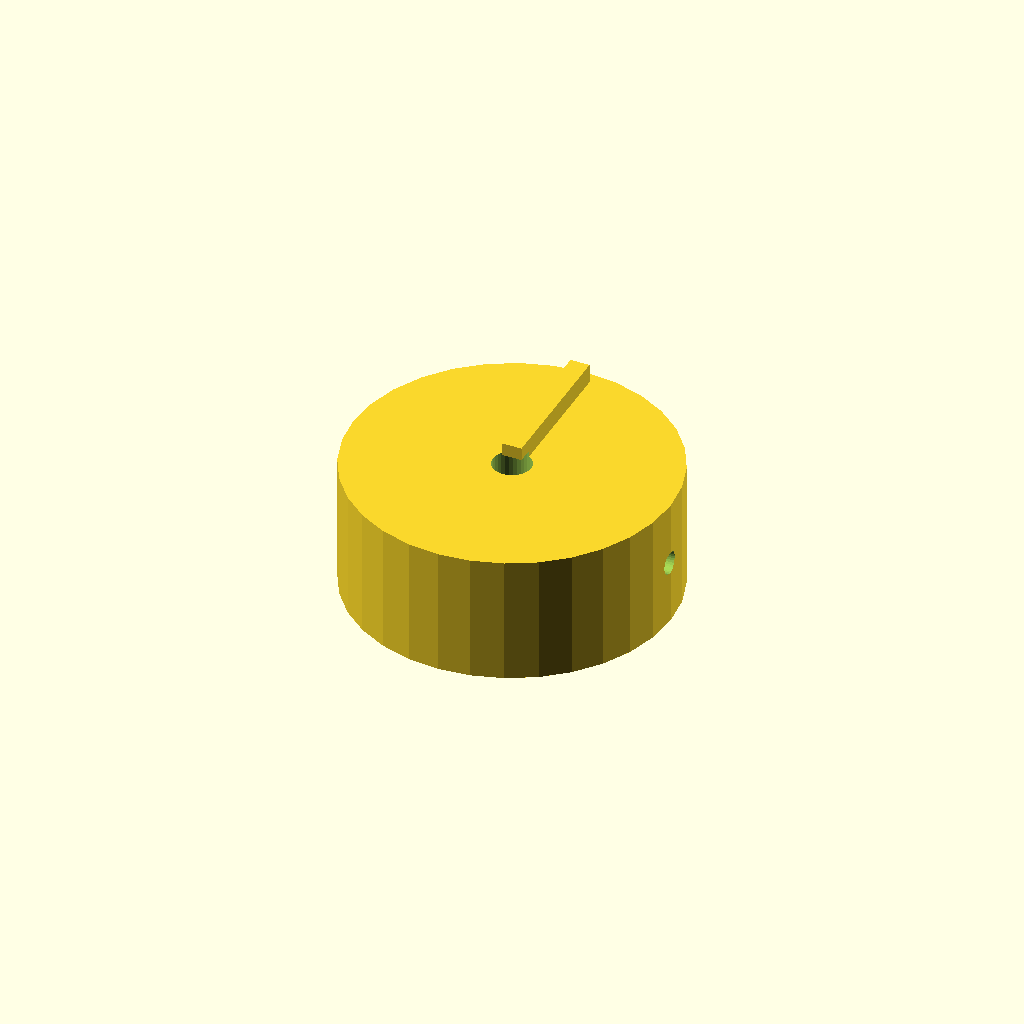
Cell 1: rendered with the file's own defaults.
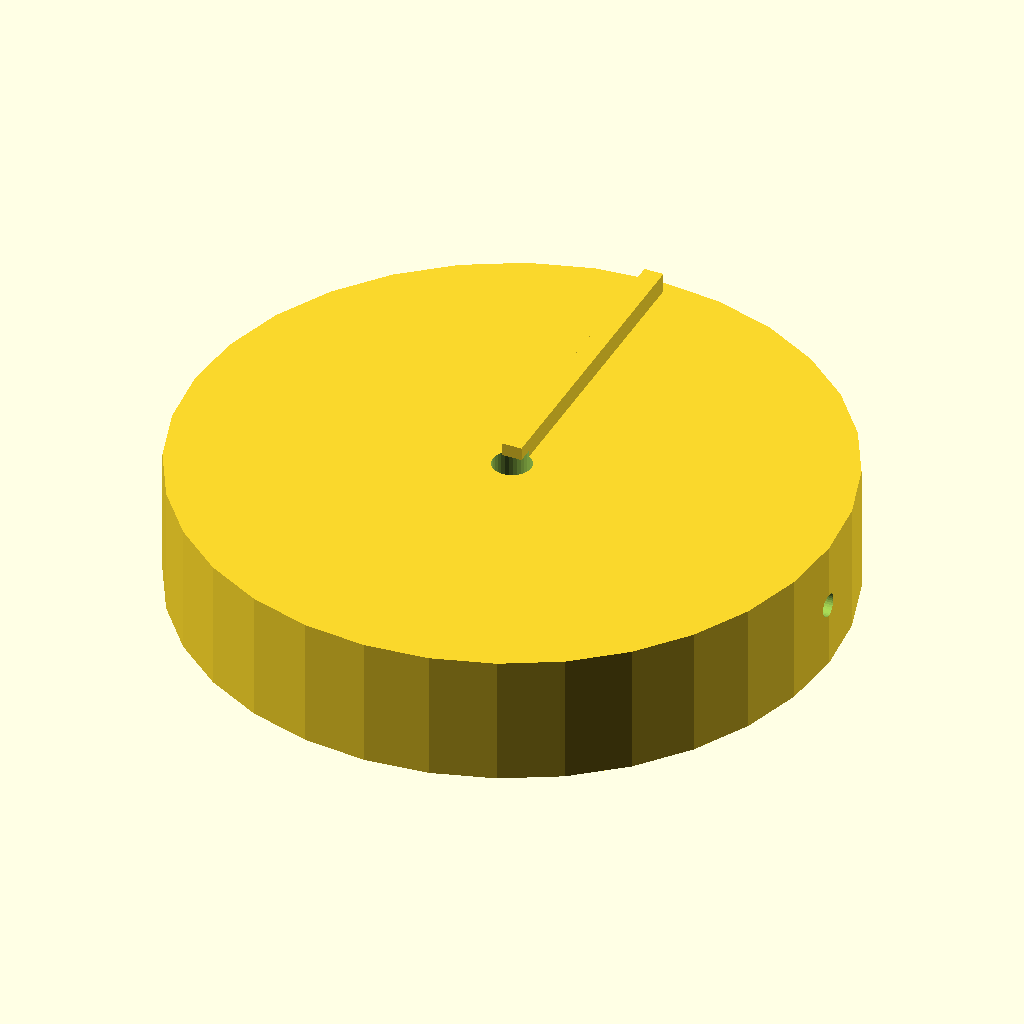
Cell 2: the same model with knob_d = 100.
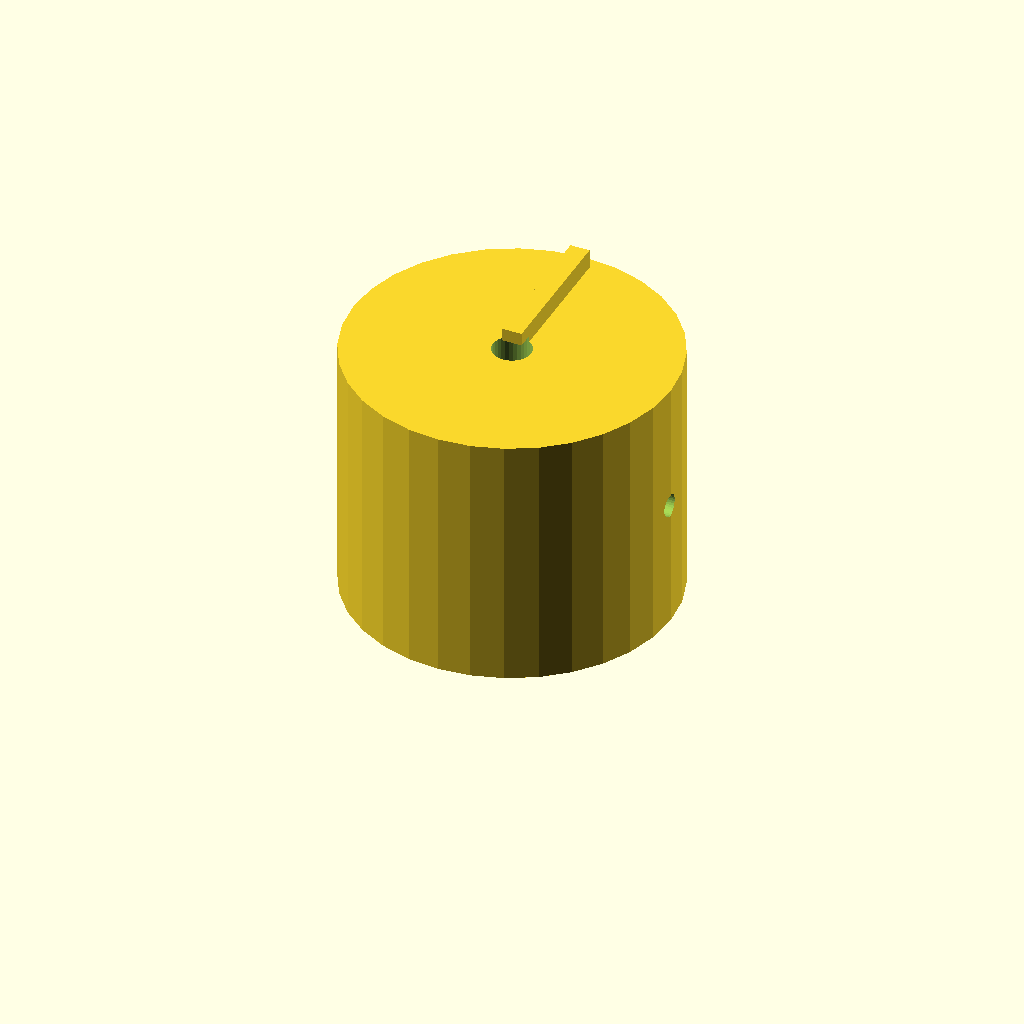
Cell 3: knob_h = 40 (everything else at default).
All cells are drawn from one camera (rotation 55°, 0°, 25°, orthographic, colour scheme Cornfield), so only the parameter changes between them.
OpenSCAD source file optional_data/data/solid2/controlknob/part_0250.scad:
$fn = 32;

// ----------------------------------------------------------------------
// Control knob: pointer knob
// ----------------------------------------------------------------------

// --- parameters (mm) ---
rib_w = 3;                // pointer rib width
rib_h = 4;                // pointer rib height
knob_d = 50;              // knob body diameter
knob_h = 20;              // knob body height
bore_d = 6;               // shaft bore diameter
set_d = 3.5;              // set screw bore diameter

rib_poke = rib_h - 1;  // rib height above the top
total_h = knob_h + rib_h - 1;  // overall height

difference() {
  union() {
    cylinder(h = knob_h, d = knob_d);
    translate([-rib_w / 2, 0, knob_h - 1])
      cube([rib_w, knob_d / 2 - 2, rib_h]);
  }
  translate([0, 0, -1]) cylinder(h = knob_h + 2, d = bore_d);
  translate([-1, 0, knob_h / 2]) rotate([0, 90, 0])
    cylinder(h = knob_d / 2 + bore_d / 2 + 2, d = set_d);}
Parameter table extracted from the source (name, type, default, range or options):
rib_w: number, default 3
rib_h: number, default 4
knob_d: number, default 50
knob_h: number, default 20
bore_d: number, default 6
set_d: number, default 3.5
